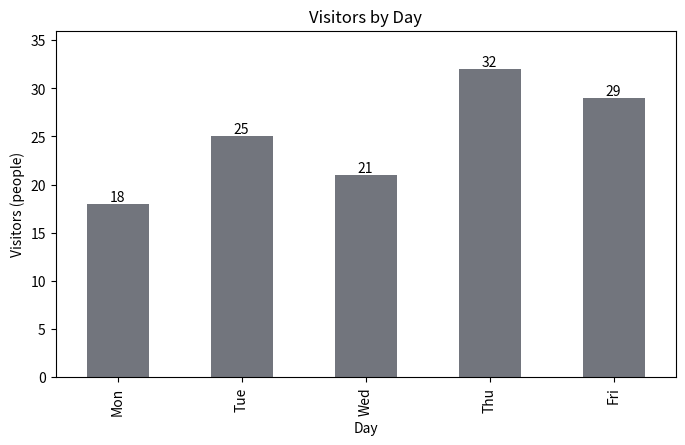

Write Python code to recreate this figure.
"""4-2 대체 실행 파일 — Notebook을 열지 못할 때 사용합니다.

VS Code에서 이 파일을 열고 오른쪽 위 ▶ Run Python File 을 누릅니다.
터미널에서 돌려도 됩니다:  uv run python code/04-2_table.py

Notebook과 다른 점은 이것뿐입니다.
  · 표가 예쁜 칸 대신 **글자 표**로 나옵니다. 값과 열 이름은 똑같습니다.
  · 그래프는 **별도 창**으로 뜹니다. 커널을 다시 시작할 필요가 없습니다.

코드는 고치지 않습니다. 출력만 읽습니다.
"""
# [검사] 수업 중에 설치하는 라이브러리를 쓴다 — 이 파일은 문법만 본다.
# 이 파일은 04-2_pandas_table.ipynb 에서 만들어 냅니다. 직접 고치지 않습니다.

# ── 1. 3-2에서 만든 이름표 묶음 ──────────────────────────────────────────
data = {
    "day": ["Mon", "Tue", "Wed", "Thu", "Fri"],
    "visitors": [18, 25, 21, 32, 29],
}

print(data)

# ── 2. 표를 다루는 도구를 가져옵니다 — 여기서 멈춥니다 ──────────────────────────────
# 이 도구를 아직 안 가져왔다면 여기서 멈춥니다. **오류가 나는 것이 정상입니다.**
try:
    import pandas as pd
except ModuleNotFoundError as e:
    print("오류 —", e)
    print("      터미널에 아래 한 줄을 치고 이 파일을 다시 실행합니다.")
    print("      uv add pandas")
    raise SystemExit(0)

# ── 3. dict 가 표가 됩니다 ────────────────────────────────────────────
import pandas as pd

df = pd.DataFrame(data)
print(df)

# ── 4. 표의 기본 상태를 확인합니다 ──────────────────────────────────────────
print("행과 열:", df.shape)
print("열 이름:", list(df.columns))
print("가장 큰 값:", df["visitors"].max())

# ── 5. 열 이름으로 그래프까지 잇습니다 ────────────────────────────────────────
import matplotlib.pyplot as plt

ax = df.plot(x="day", y="visitors", kind="bar", legend=False,
             color="#72757d", figsize=(8, 4.5))
ax.set_ylim(0, 36)
ax.set_title("Visitors by Day")
ax.set_xlabel("Day")
ax.set_ylabel("Visitors (people)")
labels = ax.bar_label(ax.containers[0])
plt.show()
